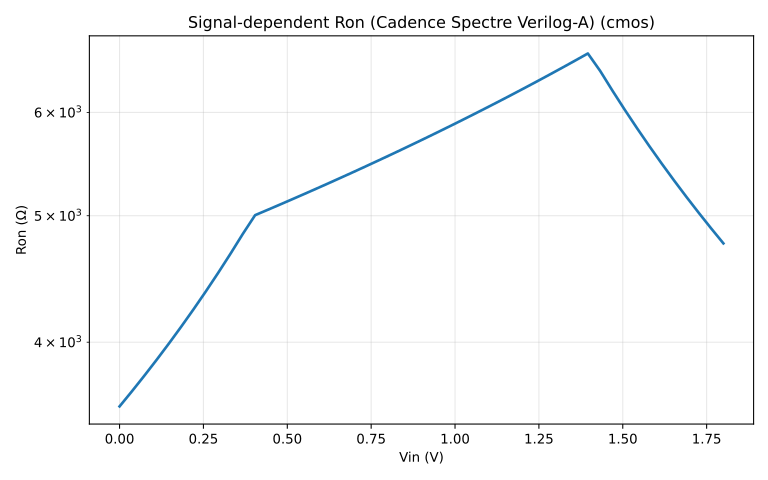

Data behind this chart, as committed beside it:
vin_v, ron_ohm
0.000000000000000000e+00, 3.571428571428571558e+03
3.673469387755102372e-02, 3.667664670658682553e+03
7.346938775510204744e-02, 3.769230769230769056e+03
1.102040816326530781e-01, 3.876582278481012963e+03
1.469387755102040949e-01, 3.990228013029316116e+03
1.836734693877551117e-01, 4.110738255033556925e+03
2.204081632653061562e-01, 4.238754325259515099e+03
2.571428571428571730e-01, 4.375000000000000000e+03
2.938775510204081898e-01, 4.520295202952029285e+03
3.306122448979592066e-01, 4.675572519083969382e+03
3.673469387755102233e-01, 4.841897233201581003e+03
4.040816326530612401e-01, 5.005107252298263120e+03
4.408163265306123124e-01, 5.051546391752577620e+03
4.775510204081633292e-01, 5.098855359001041506e+03
5.142857142857143460e-01, 5.147058823529411711e+03
5.510204081632653628e-01, 5.196182396606575821e+03
5.877551020408163795e-01, 5.246252676659528333e+03
6.244897959183673963e-01, 5.297297297297297519e+03
6.612244897959184131e-01, 5.349344978165939210e+03
6.979591836734694299e-01, 5.402425578831312123e+03
7.346938775510204467e-01, 5.456570155902005354e+03
7.714285714285714635e-01, 5.511811023622047287e+03
8.081632653061224802e-01, 5.568181818181817107e+03
8.448979591836734970e-01, 5.625717566016072851e+03
8.816326530612246248e-01, 5.684454756380510844e+03
9.183673469387756416e-01, 5.744431418522860440e+03
9.551020408163266584e-01, 5.805687203791469074e+03
9.918367346938776752e-01, 5.868263473053892085e+03
1.028571428571428692e+00, 5.932203389830508058e+03
1.065306122448979709e+00, 5.997552019583842593e+03
1.102040816326530726e+00, 6.064356435643564510e+03
1.138775510204081742e+00, 6.132665832290363142e+03
1.175510204081632759e+00, 6.202531645569619286e+03
1.212244897959183776e+00, 6.274007682458386626e+03
1.248979591836734793e+00, 6.347150259067357183e+03
1.285714285714285809e+00, 6.422018348623852035e+03
1.322448979591836826e+00, 6.498673740053051006e+03
1.359183673469387843e+00, 6.577181208053690170e+03
1.395918367346938860e+00, 6.657608695652173083e+03
1.432653061224489877e+00, 6.455862977602108003e+03
1.469387755102040893e+00, 6.234096692111958873e+03
1.506122448979591910e+00, 6.027060270602705714e+03
1.542857142857142927e+00, 5.833333333333333030e+03
1.579591836734693944e+00, 5.651672433679354072e+03
1.616326530612244960e+00, 5.480984340044742567e+03
1.653061224489795977e+00, 5.320304017372421185e+03
1.689795918367346994e+00, 5.168776371308016678e+03
1.726530612244898011e+00, 5.025641025641025408e+03
1.763265306122449250e+00, 4.890219560878241282e+03
1.800000000000000044e+00, 4.761904761904761472e+03
